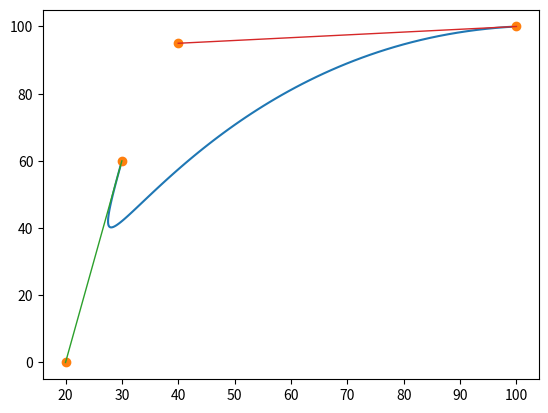

This figure's Python source:
import numpy as np
import matplotlib.pyplot as plt

def cubic_bezier_sample(start, control1, control2, end):
    inputs = np.array([start, control1, control2, end])
    cubic_bezier_matrix = np.array([
        [-1,  3, -3,  1],
        [ 3, -6,  3,  0],
        [-3,  3,  0,  0],
        [ 1,  0,  0,  0]
    ])
    partial = cubic_bezier_matrix.dot(inputs)

    return (lambda t: np.array([t**3, t**2, t, 1]).dot(partial))

# == control points ==
start = np.array([30, 60])
control1 = np.array([20, 0])
control2 = np.array([40, 95])
end = np.array([100, 100])

# number of segments to generate
n_segments = 100
# get curve segment generator
curve = cubic_bezier_sample(start, control1, control2, end)
# get points on curve
points = np.array([curve(t) for t in np.linspace(0, 1, n_segments)])

# == plot ==
controls = np.array([start, control1, control2, end])
# segmented curve
plt.plot(points[:, 0], points[:, 1], '-')
# control points
plt.plot(controls[:,0], controls[:,1], 'o')
# misc lines
plt.plot([start[0], control1[0]], [start[1], control1[1]], '-', lw=1)
plt.plot([control2[0], end[0]], [control2[1], end[1]], '-', lw=1)

plt.show()

